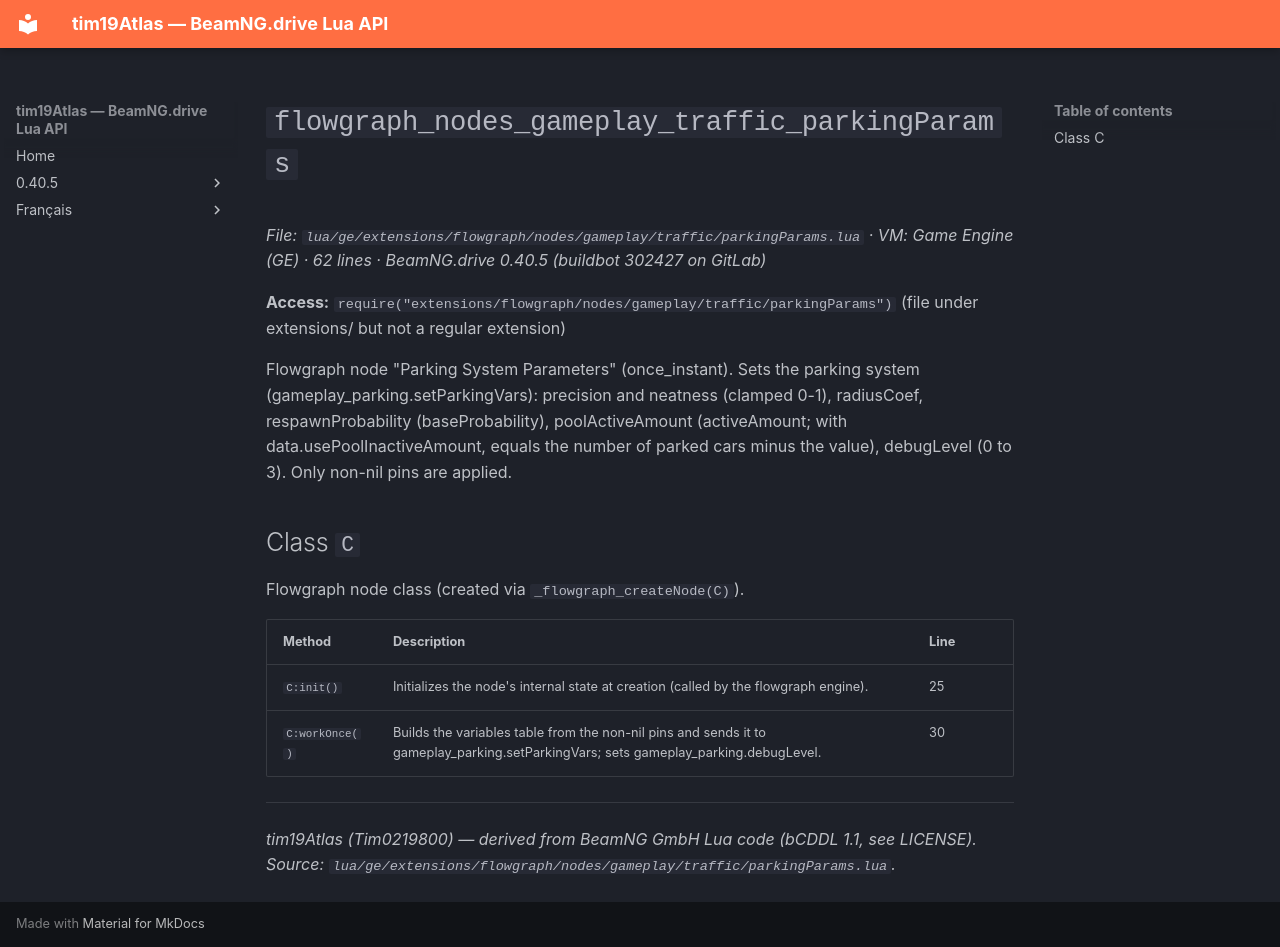

repository: Tim0219800/beamng-lua-atlas · page: 0.40.5/ge/extensions/flowgraph/nodes/gameplay/traffic/parkingParams.html · generator: mkdocs

# `flowgraph_nodes_gameplay_traffic_parkingParams`

*File: `lua/ge/extensions/flowgraph/nodes/gameplay/traffic/parkingParams.lua` · VM: Game Engine (GE) · 62 lines · BeamNG.drive 0.40.5 (buildbot 302427 on GitLab)*

**Access:** `require("extensions/flowgraph/nodes/gameplay/traffic/parkingParams")` (file under extensions/ but not a regular extension)

Flowgraph node "Parking System Parameters" (once_instant). Sets the parking system (gameplay_parking.setParkingVars): precision and neatness (clamped 0-1), radiusCoef, respawnProbability (baseProbability), poolActiveAmount (activeAmount; with data.usePoolInactiveAmount, equals the number of parked cars minus the value), debugLevel (0 to 3). Only non-nil pins are applied.

## Class `C`

Flowgraph node class (created via `_flowgraph_createNode(C)`).

| Method | Description | Line |
|---|---|---|
| `C:init()` | Initializes the node's internal state at creation (called by the flowgraph engine). | 25 |
| `C:workOnce()` | Builds the variables table from the non-nil pins and sends it to gameplay_parking.setParkingVars; sets gameplay_parking.debugLevel. | 30 |

---
*tim19Atlas (Tim0219800) — derived from BeamNG GmbH Lua code (bCDDL 1.1, see LICENSE). Source: `lua/ge/extensions/flowgraph/nodes/gameplay/traffic/parkingParams.lua`.*
